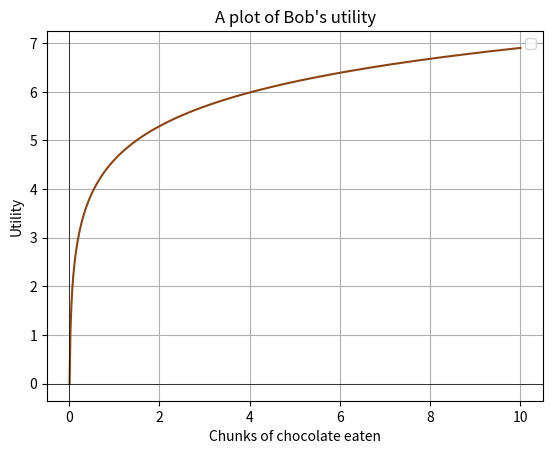

Here is the Python script that generated this plot:
import numpy as np
import matplotlib.pyplot as plt

x = np.linspace(0.01, 10, 500)  # x ranges from 0.01 to 10, with 500 points
y = np.log(x) + 4.6 # The natural logarithm of x

plt.plot(x, y, color="#8B4513")
plt.title("A plot of Bob's utility")
plt.xlabel("Chunks of chocolate eaten")
plt.ylabel("Utility")
plt.grid(True)
plt.axhline(0, color='black',linewidth=0.5)
plt.axvline(0, color='black',linewidth=0.5)
plt.legend()
plt.show()